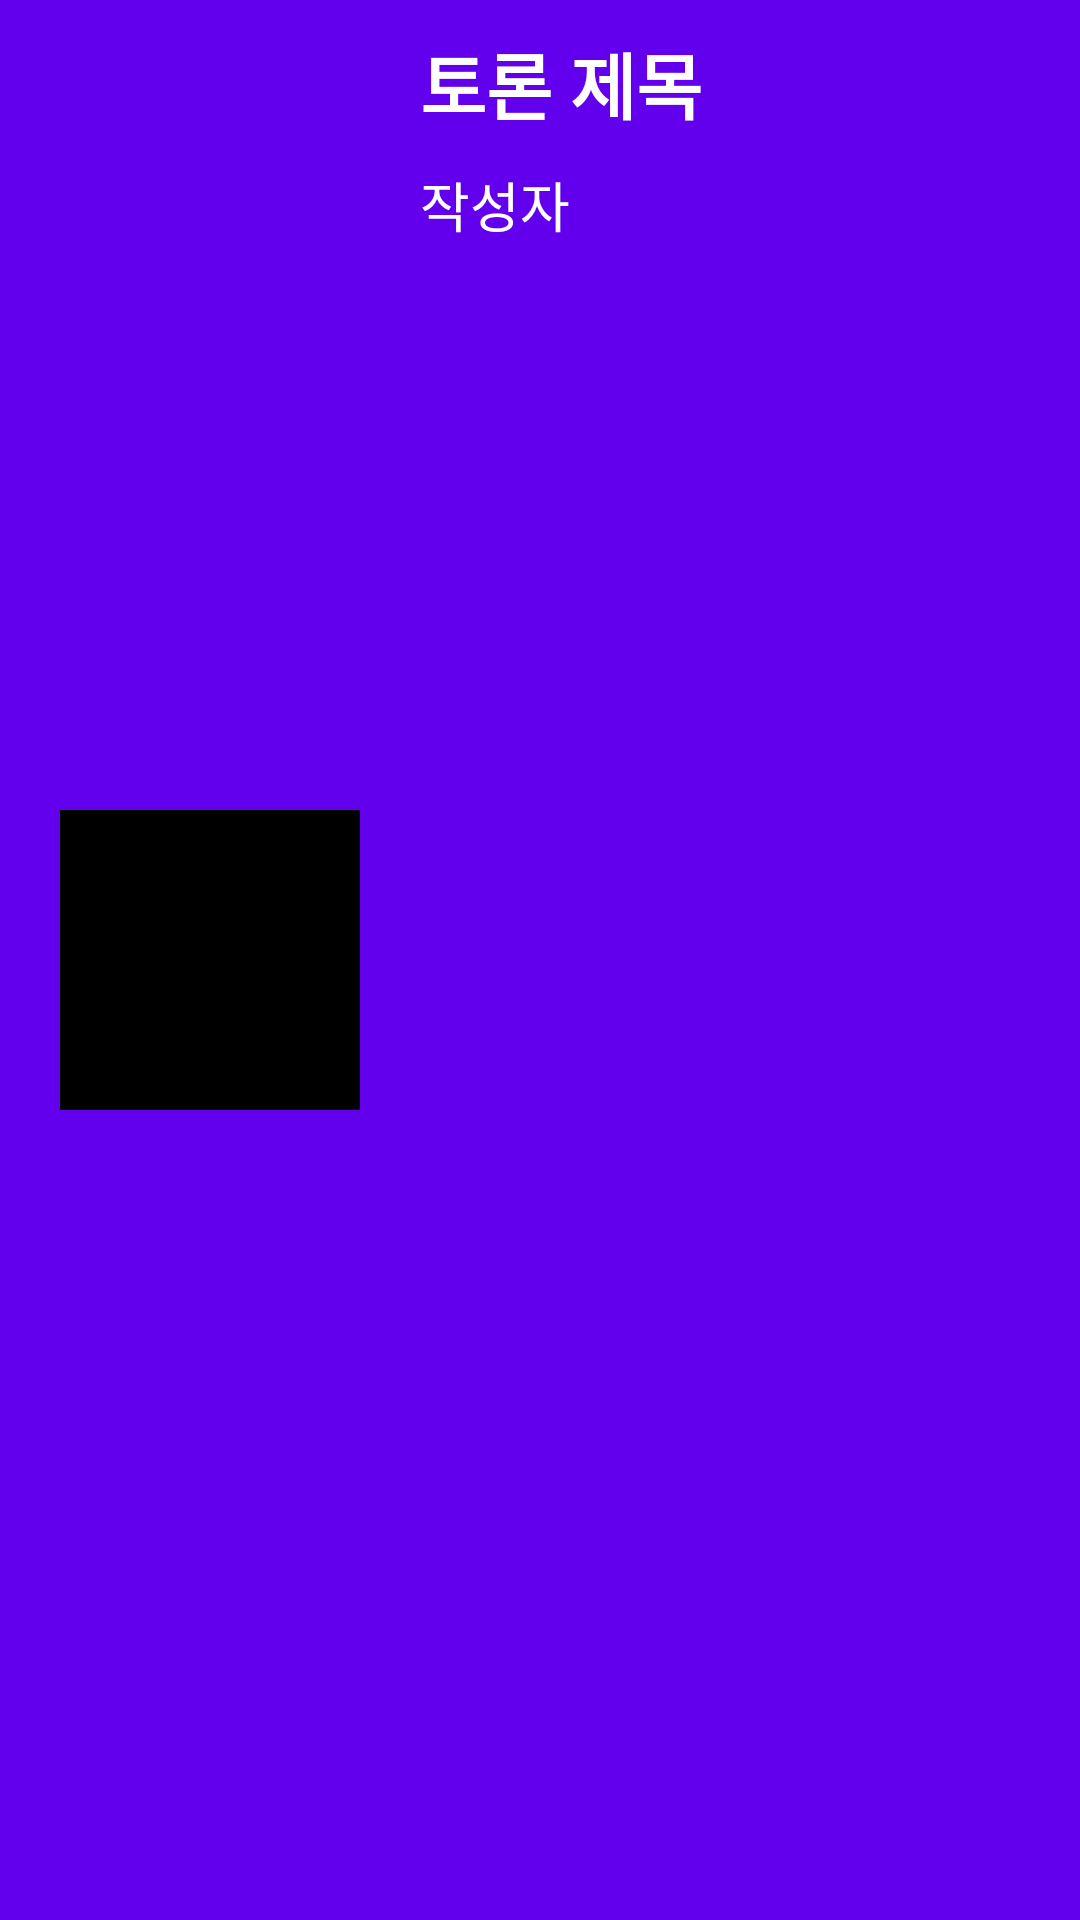

Layout XML and referenced resources for this Android screen:
<!-- AndroidManifest.xml: application theme Theme.example -->
<!-- res/layout/debatelist.xml -->
<?xml version="1.0" encoding="utf-8"?>
<androidx.constraintlayout.widget.ConstraintLayout xmlns:android="http://schemas.android.com/apk/res/android"
    android:layout_width="match_parent"
    android:layout_height="wrap_content"
    xmlns:tools="http://schemas.android.com/tools"
    android:id="@+id/debatelist"
    android:paddingHorizontal="20dp"
    android:paddingVertical="10dp"
    android:background="@color/purple_500"
    xmlns:app="http://schemas.android.com/apk/res-auto">

    <ImageView
        android:id="@+id/img_rv_photo"
        android:layout_width="100dp"
        android:layout_height="100dp"
        android:src="@color/black"
        app:layout_constraintTop_toTopOf="parent"
        app:layout_constraintStart_toStartOf="parent"
        app:layout_constraintBottom_toBottomOf="parent"/>


    <TextView
        android:id="@+id/debateTitle"
        android:layout_width="wrap_content"
        android:layout_height="wrap_content"
        android:text="토론 제목"
        android:textStyle="bold"
        android:layout_marginLeft="20dp"
        android:textSize="24sp"
        android:textColor="@color/white"
        app:layout_constraintLeft_toRightOf="@id/img_rv_photo"
        app:layout_constraintTop_toTopOf="parent"/>

    <TextView
        android:id="@+id/debateCreatedBy"
        android:layout_width="wrap_content"
        android:layout_height="wrap_content"
        android:text="작성자"
        android:layout_marginTop="10dp"
        android:layout_marginLeft="20dp"
        android:textSize="18sp"
        android:textColor="@color/white"
        app:layout_constraintLeft_toRightOf="@id/img_rv_photo"
        app:layout_constraintTop_toBottomOf="@id/debateTitle"/>


</androidx.constraintlayout.widget.ConstraintLayout>
<!-- resources referenced by this layout -->
<resources>
  <style name="Theme.example" parent="Theme.MaterialComponents.DayNight.DarkActionBar">
          
          <item name="colorPrimary">@color/purple_500</item>
          <item name="colorPrimaryVariant">@color/purple_700</item>
          <item name="colorOnPrimary">@color/white</item>
          
          <item name="colorSecondary">@color/teal_200</item>
          <item name="colorSecondaryVariant">@color/teal_700</item>
          <item name="colorOnSecondary">@color/black</item>
          
          <item name="android:statusBarColor" tools:targetApi="l">?attr/colorPrimaryVariant</item>
          
      </style>
  <!-- not gathered from this repository: default colours our renderer supplied (Android Studio template values) -->
  <color name="purple_500">#FF6200EE</color>
  <color name="purple_700">#FF3700B3</color>
  <color name="teal_200">#FF03DAC5</color>
  <color name="teal_700">#FF018786</color>
  <color name="black">#FF000000</color>
  <color name="white">#FFFFFFFF</color>
</resources>
